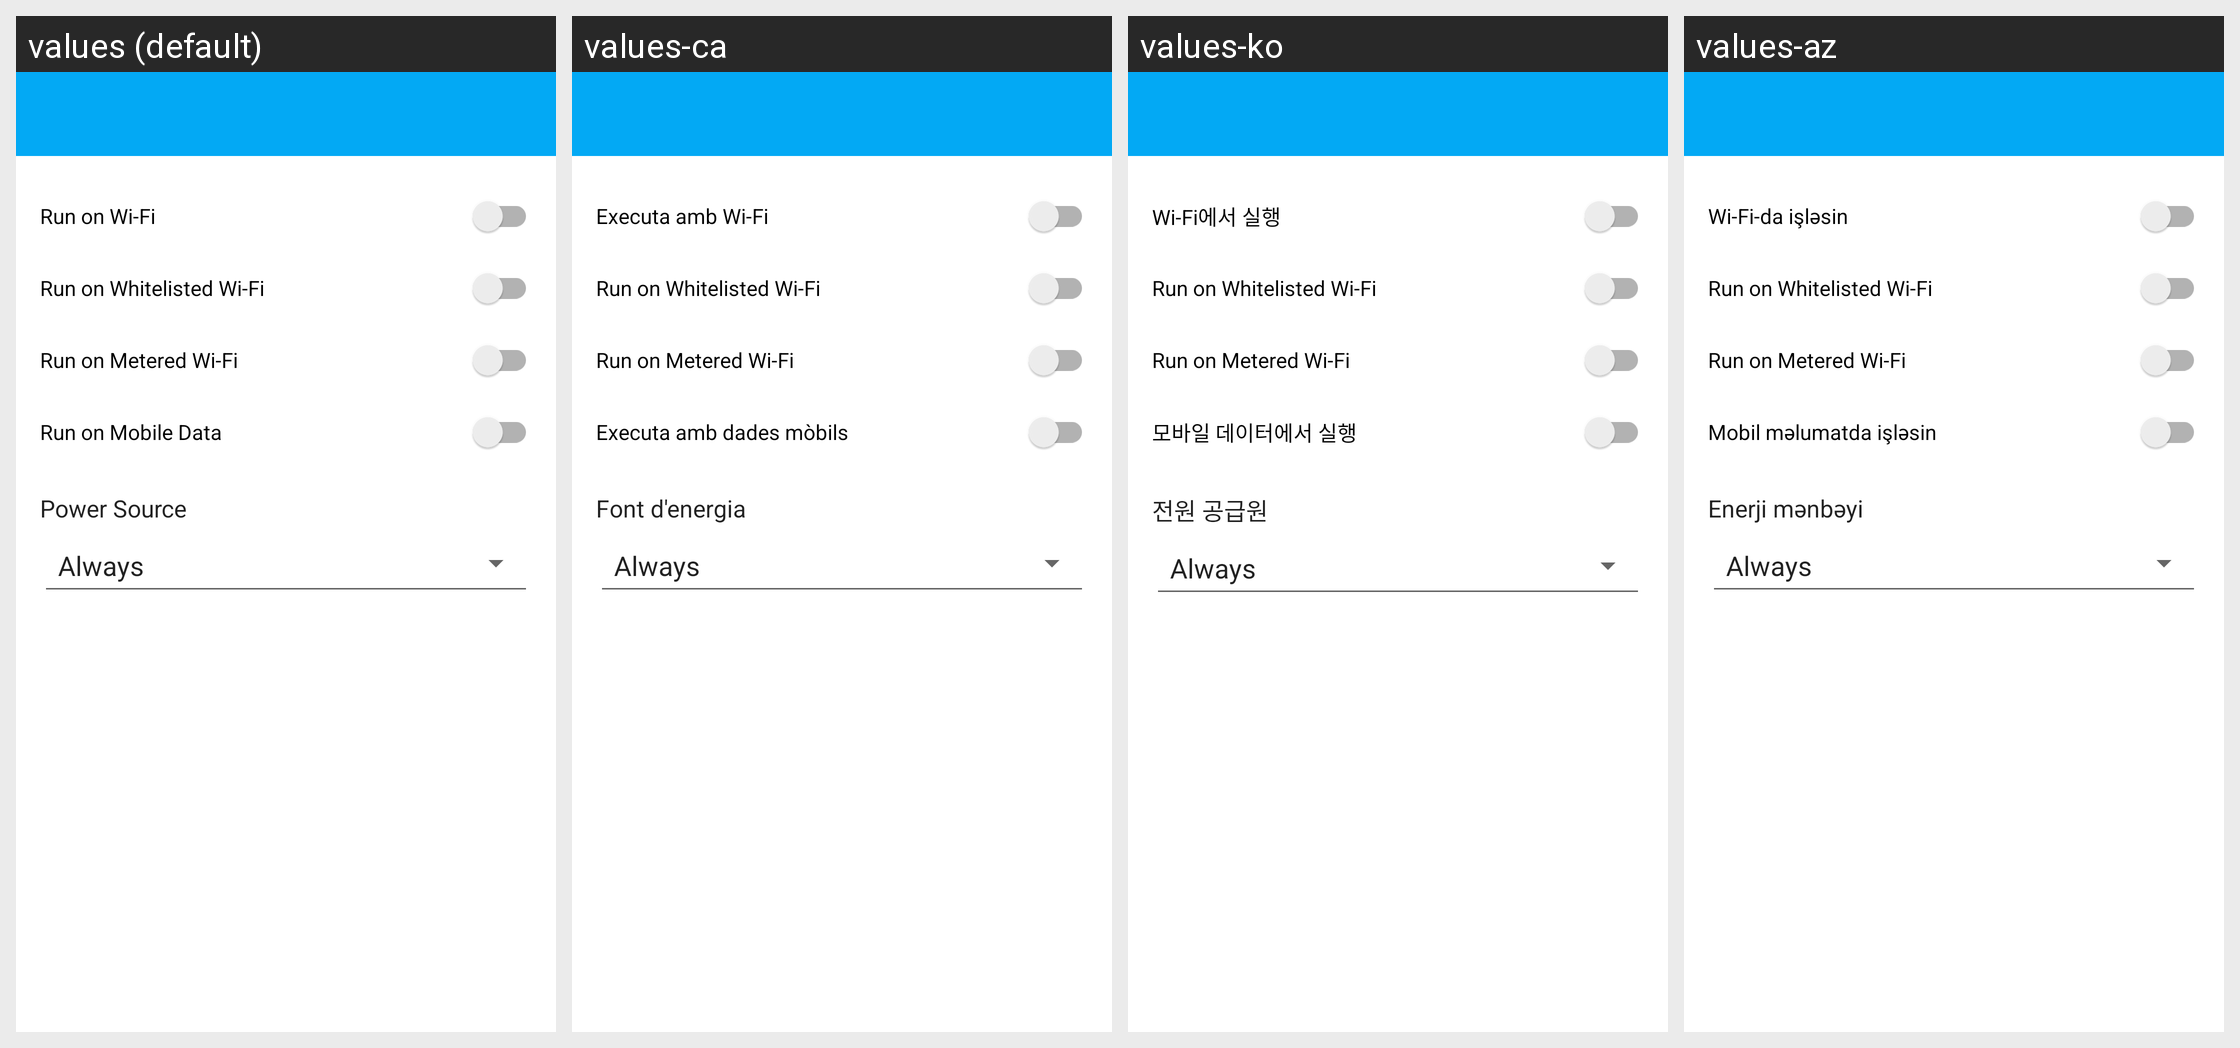

Strings drawn on this Android screen and how each of the app's shown locales translates them:
Android screen res/layout/activity_sync_conditions.xml rendered under 4 locales, left to right: values (default), values-ca, values-ko, values-az. Device: Nexus 5 (rendered at 1080×1920; each locale shown at half size, 540×960, under a caption strip naming it); theme ApplicationTheme.
Other locales in the repository, not shown: values-ar, values-be, values-bg, values-ckb, values-cs, values-da, values-de, values-el, values-es, values-et, values-fi, values-fr, values-gl, values-hu, values-in, values-it, values-iw, values-ja, values-nb, values-nl, values-pl, values-pt, values-ro, values-ru, values-sk, values-sl, values-sr, values-sv, values-tr, values-vi, values-zh-rCN, values-zh-rTW.
Strings drawn on this screen, with the default value and each locale's value (text and hints the layout hard-codes, and strings that could not be matched under every locale, appear in the picture but are not listed):

run_on_wifi_title
  values: Run on Wi-Fi
  values-ca: Executa amb Wi-Fi
  values-ko: Wi-Fi에서 실행
  values-az: Wi-Fi-da işləsin

run_on_whitelisted_wifi_title
  values: Run on Whitelisted Wi-Fi
  values-ca: Run on Whitelisted Wi-Fi  [not translated; the default value is used]
  values-ko: Run on Whitelisted Wi-Fi  [not translated; the default value is used]
  values-az: Run on Whitelisted Wi-Fi  [not translated; the default value is used]

run_on_metered_wifi_title
  values: Run on Metered Wi-Fi
  values-ca: Run on Metered Wi-Fi  [not translated; the default value is used]
  values-ko: Run on Metered Wi-Fi  [not translated; the default value is used]
  values-az: Run on Metered Wi-Fi  [not translated; the default value is used]

run_on_mobile_data_title
  values: Run on Mobile Data
  values-ca: Executa amb dades mòbils
  values-ko: 모바일 데이터에서 실행
  values-az: Mobil məlumatda işləsin

power_source_title
  values: Power Source
  values-ca: Font d'energia
  values-ko: 전원 공급원
  values-az: Enerji mənbəyi
